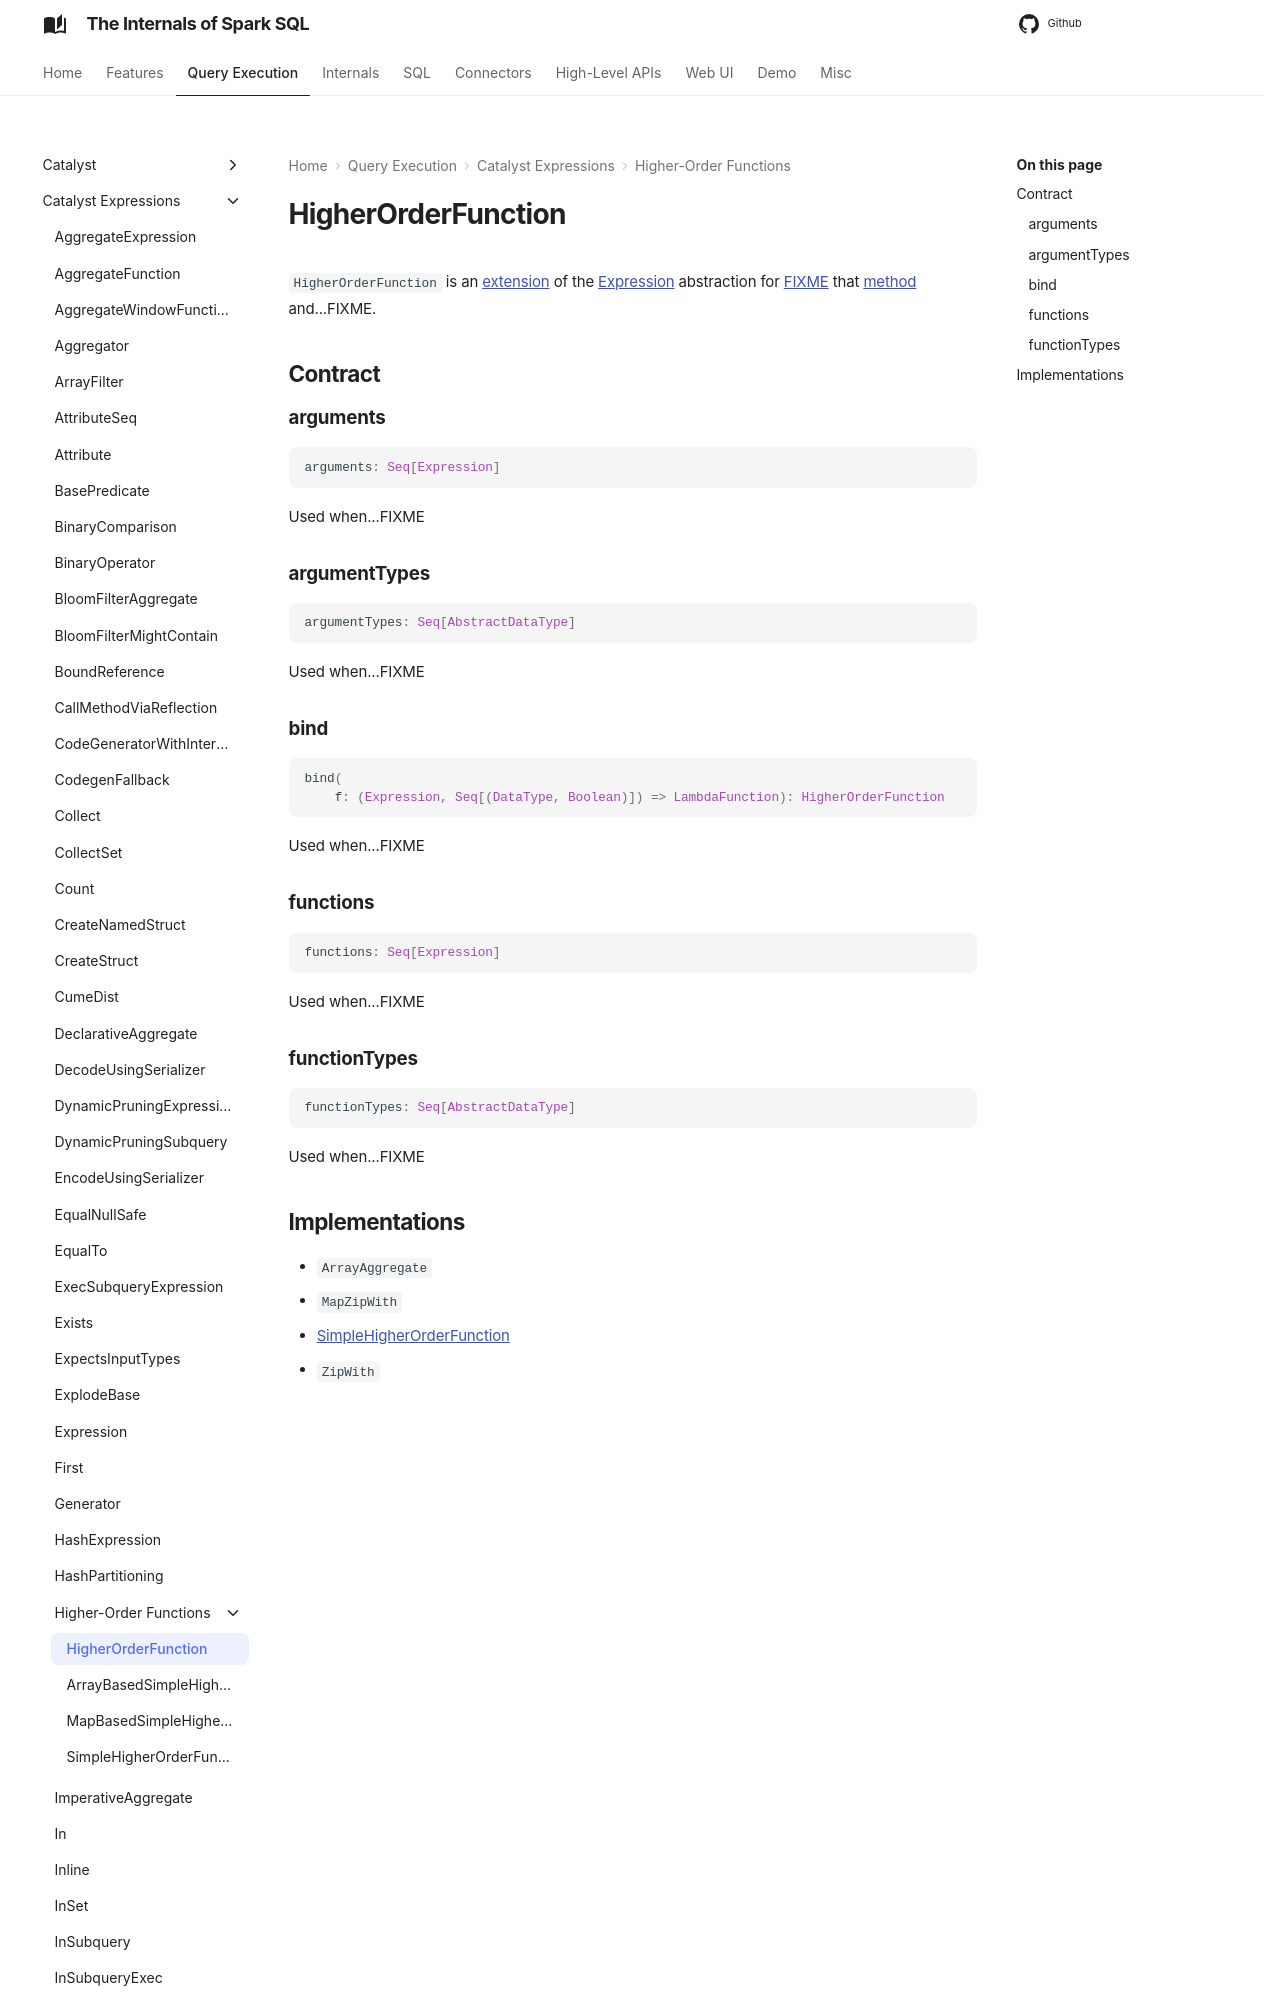

repository: japila-books/spark-sql-internals · page: expressions/HigherOrderFunction/index.html · generator: mkdocs

# HigherOrderFunction

`HigherOrderFunction` is an [extension](#contract) of the [Expression](Expression.md) abstraction for [FIXME](#implementations) that [method](#method) and...FIXME.

## Contract

### <span id="arguments"> arguments

```scala
arguments: Seq[Expression]
```

Used when...FIXME
